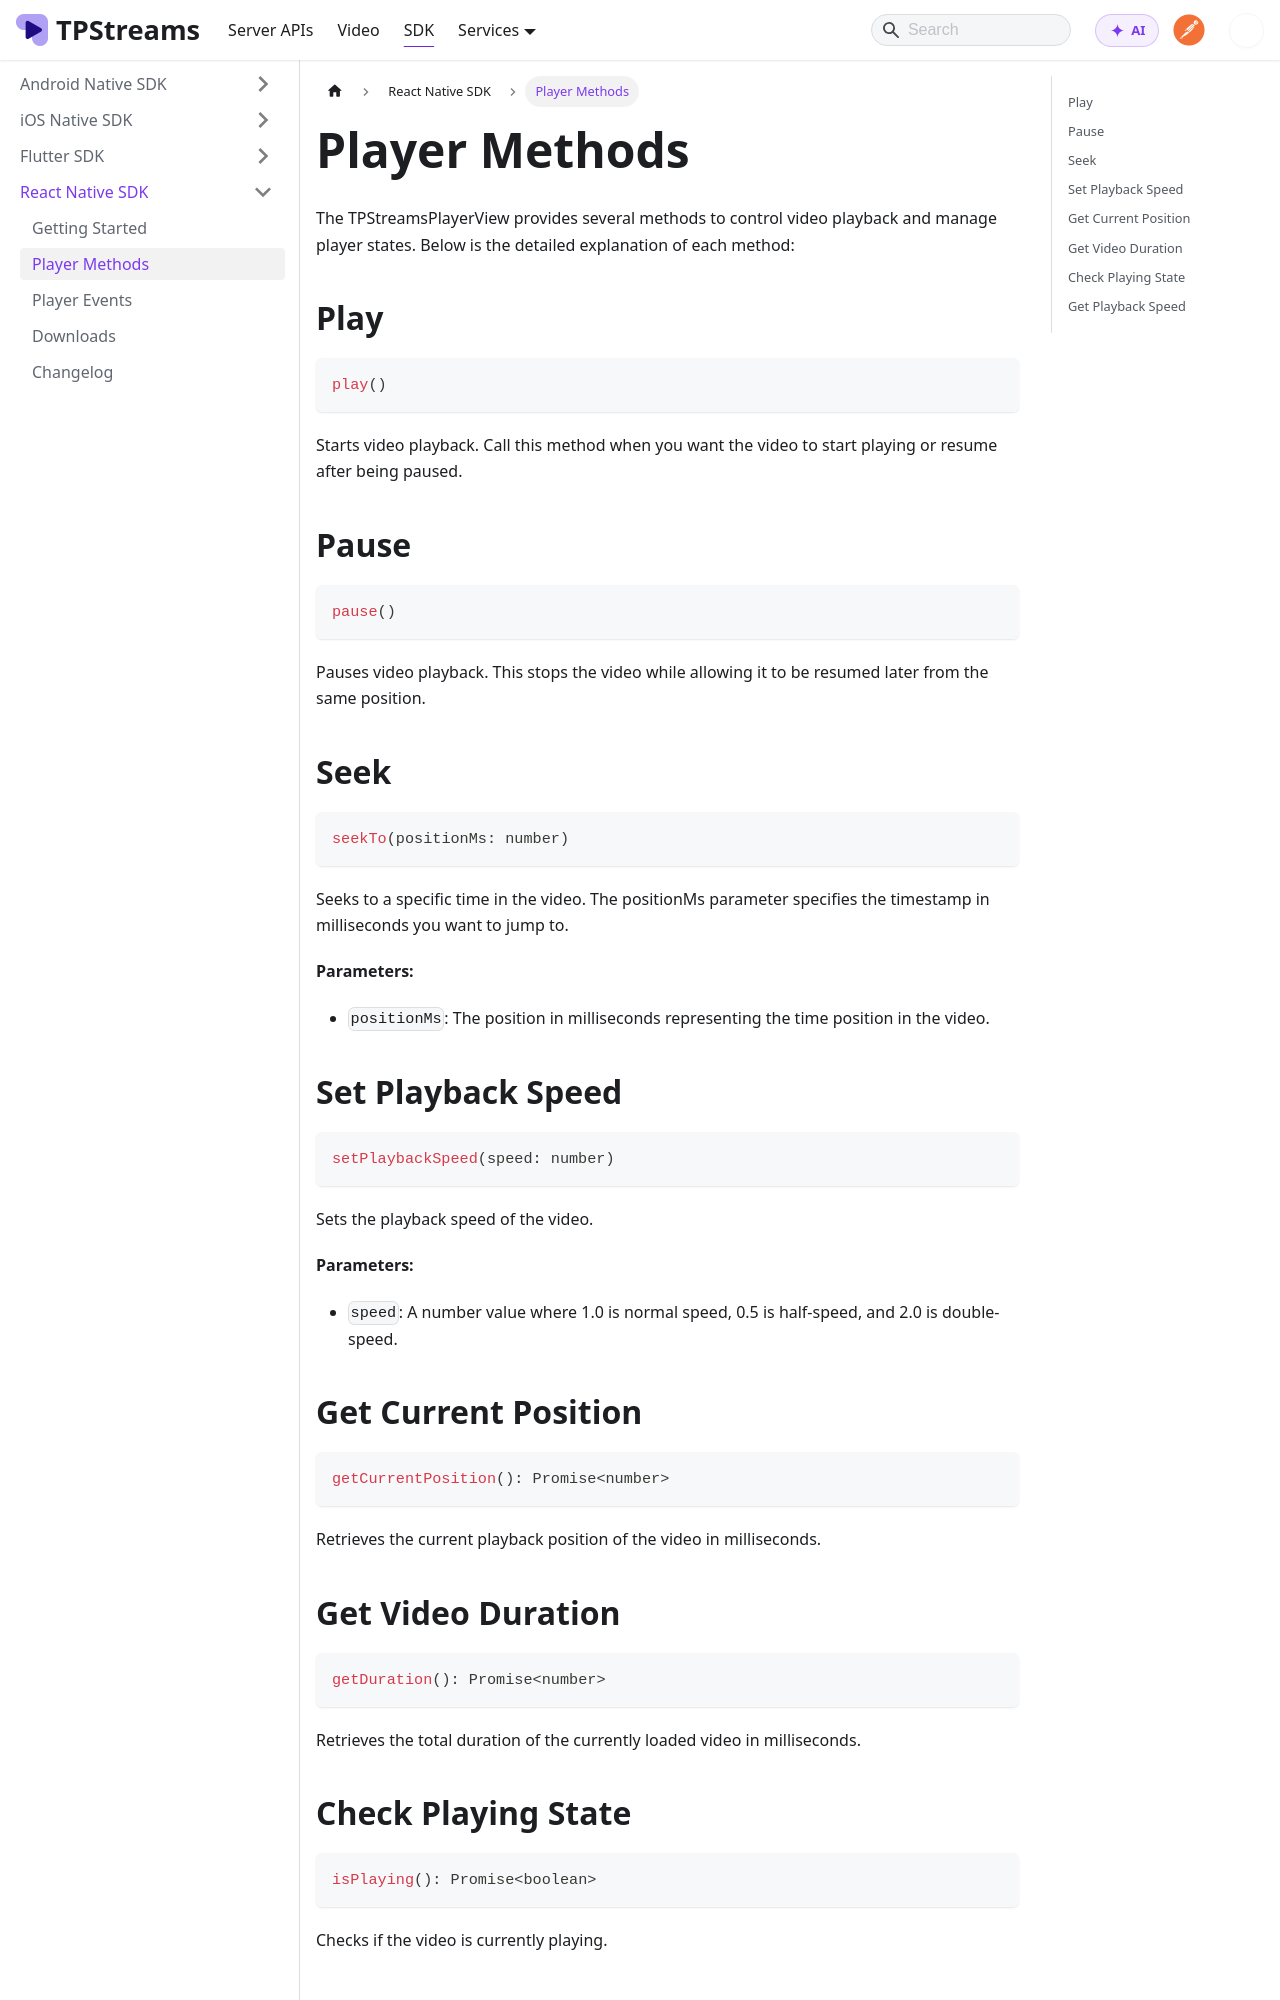

repository: testpress/streams-docs · page: docs/mobile-sdk/react-native-sdk/player-methods/index.html · generator: docusaurus

---
sidebar_position: 2
---

# Player Methods

The TPStreamsPlayerView provides several methods to control video playback and manage player states. Below is the detailed explanation of each method:

## Play

```js
play()
```

Starts video playback. Call this method when you want the video to start playing or resume after being paused.

## Pause

```js
pause()
```

Pauses video playback. This stops the video while allowing it to be resumed later from the same position.

## Seek

```js
seekTo(positionMs: number)
```

Seeks to a specific time in the video. The positionMs parameter specifies the timestamp in milliseconds you want to jump to.

**Parameters:**
- `positionMs`: The position in milliseconds representing the time position in the video.

## Set Playback Speed

```js
setPlaybackSpeed(speed: number)
```

Sets the playback speed of the video.

**Parameters:**
- `speed`: A number value where 1.0 is normal speed, 0.5 is half-speed, and 2.0 is double-speed.

## Get Current Position

```js
getCurrentPosition(): Promise<number>
```

Retrieves the current playback position of the video in milliseconds.
